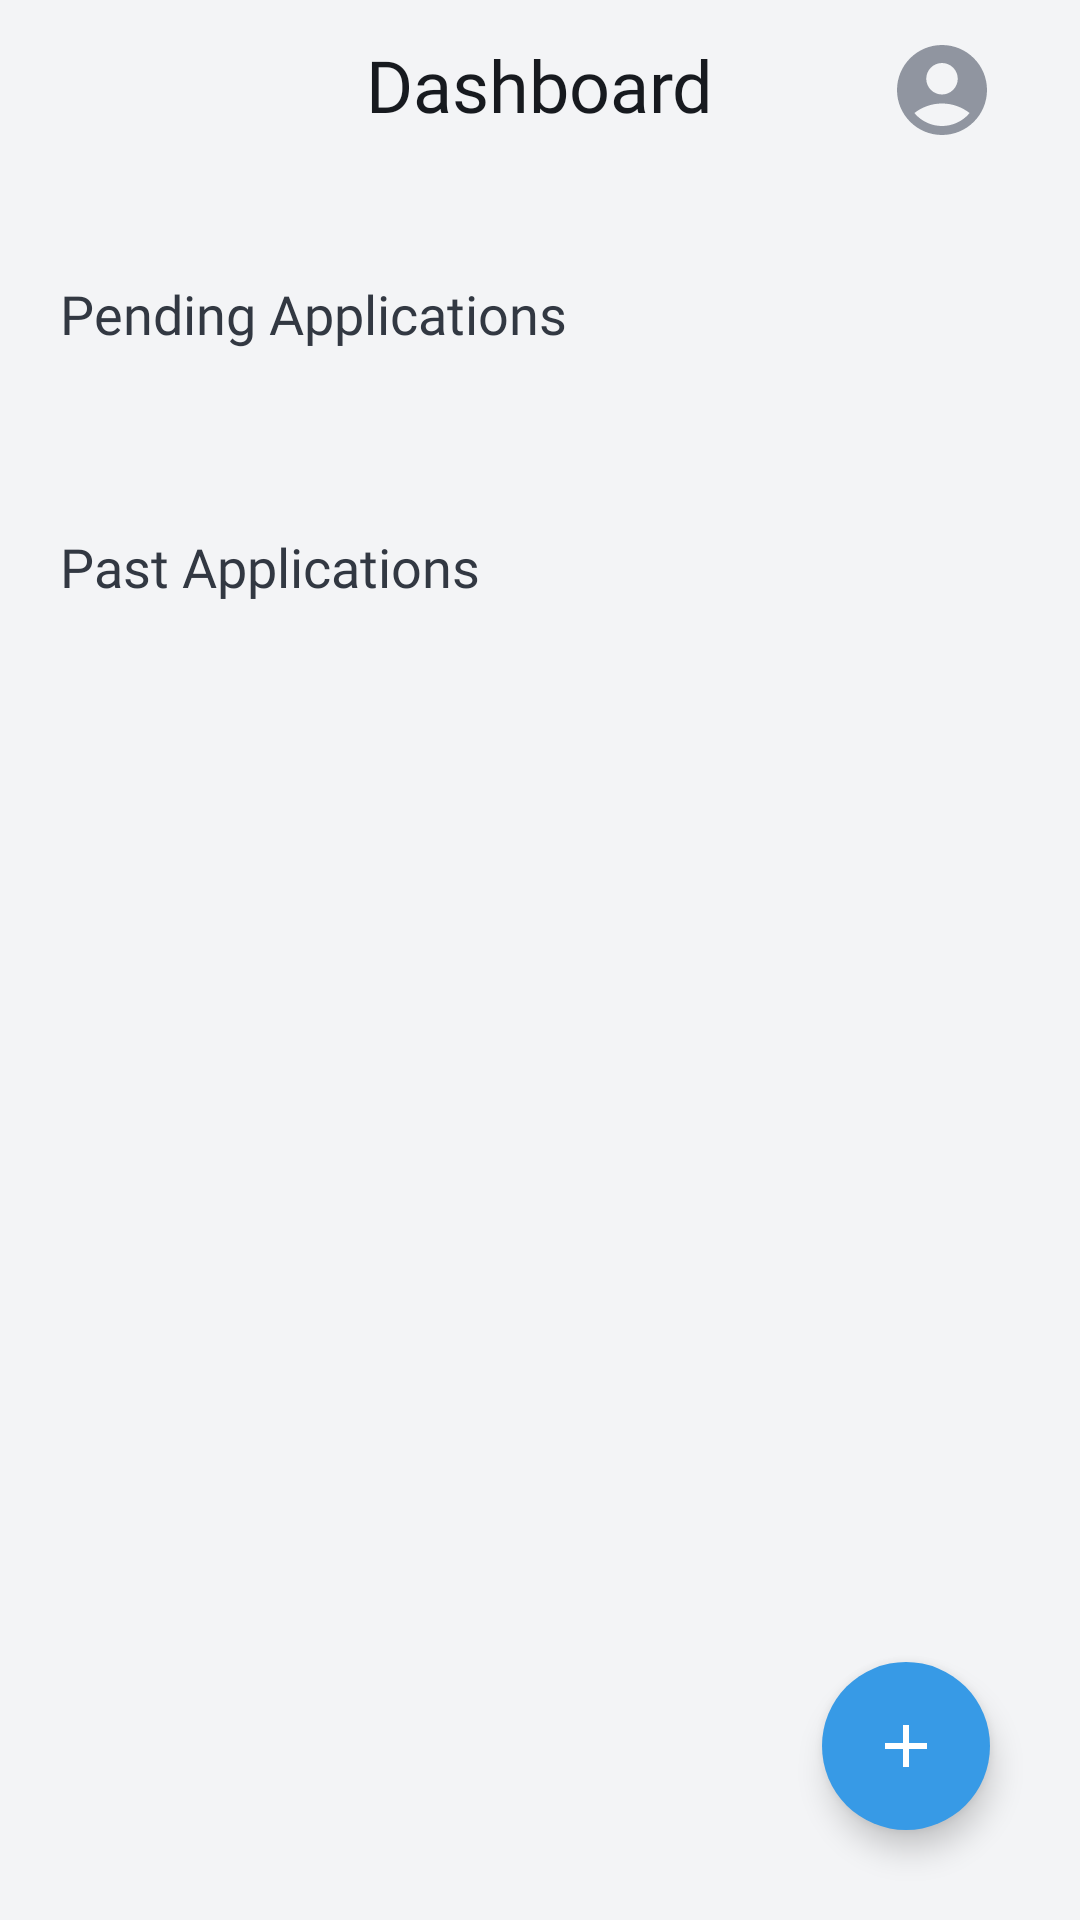

Write the Android layout XML for this screen, with the resource values it uses.
<!-- AndroidManifest.xml: application theme Theme.MyLeave -->
<!-- res/layout/activity_user_dashboard.xml -->
<?xml version="1.0" encoding="utf-8"?>
<androidx.constraintlayout.widget.ConstraintLayout
    android:id="@+id/main"
    xmlns:android="http://schemas.android.com/apk/res/android"
    xmlns:app="http://schemas.android.com/apk/res-auto"
    xmlns:tools="http://schemas.android.com/tools"
    android:layout_width="match_parent"
    android:layout_height="match_parent"
    android:background="@color/off_white"
    tools:context=".ui.user.UserDashboardActivity">

    <androidx.core.widget.NestedScrollView
        android:layout_width="match_parent"
        android:layout_height="match_parent"
        android:fillViewport="true"
        app:layout_constraintBottom_toBottomOf="parent"
        app:layout_constraintEnd_toEndOf="parent"
        app:layout_constraintStart_toStartOf="parent"
        app:layout_constraintTop_toTopOf="parent">

        <androidx.constraintlayout.widget.ConstraintLayout
            android:id="@+id/constraint"
            android:layout_width="match_parent"
            android:layout_height="wrap_content"
            tools:context=".ui.user.UserDashboardActivity">

            <TextView
                android:id="@+id/tvDashboard"
                android:layout_width="wrap_content"
                android:layout_height="wrap_content"
                android:layout_marginTop="12dp"
                android:fontFamily="@font/epilogue_bold"
                android:text="@string/dashboard"
                android:textColor="@color/black_custom"
                android:textSize="24sp"
                app:layout_constraintEnd_toEndOf="parent"
                app:layout_constraintStart_toStartOf="parent"
                app:layout_constraintTop_toTopOf="parent">

            </TextView>

            <ImageButton
                android:id="@+id/ibProfile"
                android:layout_width="wrap_content"
                android:layout_height="wrap_content"
                android:background="@android:color/transparent"
                android:layout_marginEnd="28dp"
                android:src="@drawable/ic_profile"
                app:layout_constraintEnd_toEndOf="parent"
                app:layout_constraintTop_toTopOf="@id/tvDashboard">

            </ImageButton>

            <TextView
                android:id="@+id/tvPendingApplications"
                android:layout_width="wrap_content"
                android:layout_height="wrap_content"
                android:layout_marginStart="20dp"
                android:text="@string/pending_applications"
                android:textColor="@color/light_black"
                android:layout_marginTop="48dp"
                android:textSize="18sp"
                android:fontFamily="@font/inter_medium"
                app:layout_constraintStart_toStartOf="parent"
                app:layout_constraintTop_toBottomOf="@id/tvDashboard">

            </TextView>

            <androidx.recyclerview.widget.RecyclerView
                android:id="@+id/rvPendingApplications"
                android:layout_width="match_parent"
                android:layout_height="wrap_content"
                android:layout_marginHorizontal="20dp"
                android:layout_marginTop="20dp"
                android:nestedScrollingEnabled="false"
                app:layout_constraintEnd_toEndOf="parent"
                app:layout_constraintStart_toStartOf="@id/tvPendingApplications"
                app:layout_constraintTop_toBottomOf="@id/tvPendingApplications">

            </androidx.recyclerview.widget.RecyclerView>

            <TextView
                android:id="@+id/tvPastApplications"
                android:layout_width="wrap_content"
                android:layout_height="wrap_content"
                android:layout_marginStart="20dp"
                android:layout_marginTop="40dp"
                android:text="@string/past_applications"
                android:textColor="@color/light_black"
                android:textSize="18sp"
                android:fontFamily="@font/inter_medium"
                app:layout_constraintStart_toStartOf="parent"
                app:layout_constraintTop_toBottomOf="@id/rvPendingApplications">

            </TextView>

            <androidx.recyclerview.widget.RecyclerView
                android:id="@+id/rvPastApplications"
                android:layout_width="match_parent"
                android:layout_height="wrap_content"
                android:layout_marginHorizontal="20dp"
                android:layout_marginTop="20dp"
                android:nestedScrollingEnabled="false"
                app:layout_constraintEnd_toEndOf="parent"
                app:layout_constraintStart_toStartOf="@id/tvPastApplications"
                app:layout_constraintTop_toBottomOf="@id/tvPastApplications">

            </androidx.recyclerview.widget.RecyclerView>

            <com.google.android.material.floatingactionbutton.FloatingActionButton
                android:id="@+id/btn_add"
                android:layout_width="wrap_content"
                android:layout_height="wrap_content"
                android:backgroundTint="@color/btn_add_color"
                android:clickable="true"
                android:contentDescription="@string/add_item_fab"
                android:focusable="true"
                android:src="@drawable/ic_add"
                android:layout_marginEnd="30dp"
                android:layout_marginBottom="30dp"
                app:layout_constraintBottom_toBottomOf="parent"
                app:layout_constraintEnd_toEndOf="parent"
                app:shapeAppearanceOverlay="@style/ShapeAppearanceOverlay.Circular"
                app:tint="@color/white" />

        </androidx.constraintlayout.widget.ConstraintLayout>
    </androidx.core.widget.NestedScrollView>
</androidx.constraintlayout.widget.ConstraintLayout>
<!-- resources referenced by this layout -->
<resources>
  <color name="black_custom">#171A1F</color>
  <color name="btn_add_color">#379AE6</color>
  <color name="light_black">#323842</color>
  <color name="off_white">#F3F4F6</color>
  <color name="white">#FFFFFFFF</color>
  <!-- drawable ic_add (drawable) -->
  <vector xmlns:android="http://schemas.android.com/apk/res/android"
      android:height="32dp"
      android:tint="#FFFFFF"
      android:viewportHeight="24"
  
      android:viewportWidth="24"
      android:width="32dp">
  
      <path
          android:fillColor="@android:color/white" android:pathData="M19,13h-6v6h-2v-6H5v-2h6V5h2v6h6v2z"/>
  
  </vector>
  <!-- drawable ic_profile (drawable) -->
  <vector xmlns:android="http://schemas.android.com/apk/res/android" android:height="36dp" android:tint="#9095A0" android:viewportHeight="24" android:viewportWidth="24" android:width="36dp">
        
      <path android:fillColor="@android:color/white" android:pathData="M12,2C6.48,2 2,6.48 2,12s4.48,10 10,10s10,-4.48 10,-10S17.52,2 12,2zM12,6c1.93,0 3.5,1.57 3.5,3.5S13.93,13 12,13s-3.5,-1.57 -3.5,-3.5S10.07,6 12,6zM12,20c-2.03,0 -4.43,-0.82 -6.14,-2.88C7.55,15.8 9.68,15 12,15s4.45,0.8 6.14,2.12C16.43,19.18 14.03,20 12,20z"/>
      
  </vector>
  <string name="add_item_fab">add_item_fab</string>
  <string name="dashboard">Dashboard</string>
  <string name="past_applications">Past Applications</string>
  <string name="pending_applications">Pending Applications</string>
  <style name="ShapeAppearanceOverlay.Circular" parent="">
          <item name="cornerFamily">rounded</item>
          <item name="cornerSize">50%</item>
      </style>
  <style name="Theme.MyLeave" parent="Base.Theme.MyLeave" />
  <style name="Base.Theme.MyLeave" parent="Theme.Material3.DayNight.NoActionBar">
          
          
      </style>
</resources>
